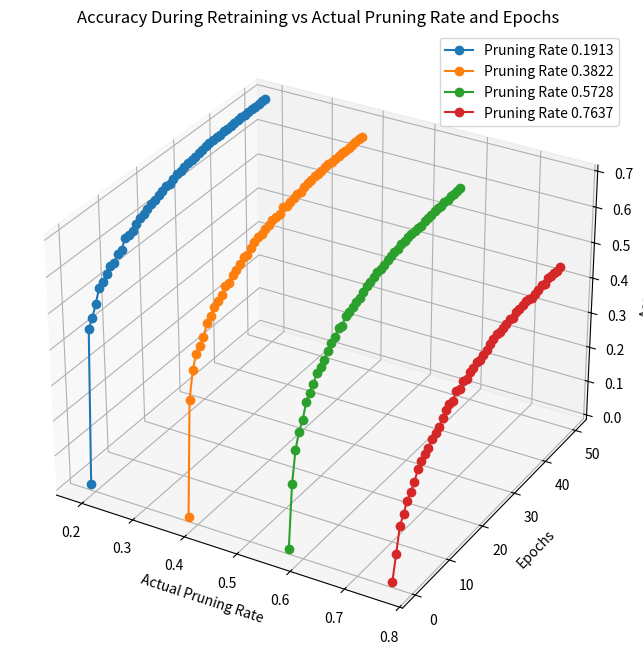

This figure's Python source:
import matplotlib.pyplot as plt
from mpl_toolkits.mplot3d import Axes3D
import numpy as np

# Daten
pruning_rates = [0.19134368949424185, 0.3822005349688308,
                 0.5728195543418653, 0.7636763998164542]
accuracies_after_pruning = [0.00368, 0.001, 0.001, 0.001]
accuracies_after_retraining = [
    [0.00368, 0.43686, 0.45984, 0.48992, 0.52666, 0.53298, 0.54808, 0.5615, 0.56272, 0.57864, 0.5812, 0.60802, 0.60594, 0.61058, 0.62122, 0.62978, 0.63302, 0.63926, 0.64678, 0.6482, 0.65542, 0.65848, 0.66564, 0.66168, 0.66886, 0.67382,
        0.67668, 0.67986, 0.6814, 0.68226, 0.6842, 0.68712, 0.68854, 0.69136, 0.6941, 0.69322, 0.69436, 0.69362, 0.69614, 0.69638, 0.69638, 0.69772, 0.6992, 0.69908, 0.69888, 0.69958, 0.70092, 0.6997, 0.70112, 0.7022, 0.70054],
    [0.001, 0.32278, 0.39678, 0.43464, 0.44684, 0.46294, 0.49418, 0.50518, 0.52098, 0.52978, 0.53578, 0.55346, 0.55232, 0.56704, 0.5712, 0.5794, 0.59186, 0.58886, 0.60154, 0.60876, 0.61424, 0.6137, 0.61986, 0.62476, 0.63066, 0.63098,
        0.63122, 0.6415, 0.63726, 0.64132, 0.64476, 0.6468, 0.6458, 0.65018, 0.65316, 0.65524, 0.65748, 0.65764, 0.65814, 0.66, 0.66034, 0.6586, 0.66008, 0.6629, 0.66234, 0.65974, 0.66242, 0.66272, 0.66404, 0.6652, 0.6641],
    [0.001, 0.17514, 0.2619, 0.30432, 0.32704, 0.36912, 0.3851, 0.4012, 0.42244, 0.43056, 0.44104, 0.45716, 0.46868, 0.47834, 0.49308, 0.49138, 0.50834, 0.5114, 0.51704, 0.52298, 0.52468, 0.53442, 0.54068, 0.5444, 0.54962, 0.5556,
        0.5563, 0.5598, 0.5644, 0.56588, 0.56972, 0.57044, 0.5762, 0.57616, 0.57876, 0.58096, 0.58116, 0.5823, 0.57954, 0.58488, 0.58566, 0.58604, 0.58994, 0.59008, 0.58844, 0.59072, 0.5887, 0.5921, 0.58886, 0.5901, 0.59052],
    [0.001, 0.0713, 0.14024, 0.16434, 0.19216, 0.20624, 0.2252, 0.2515, 0.26476, 0.27442, 0.28366, 0.29776, 0.3065, 0.31258, 0.33, 0.34144, 0.35144, 0.34996, 0.36812, 0.3643, 0.37926, 0.37578, 0.38588, 0.38716, 0.39738, 0.39208,
        0.39764, 0.40304, 0.41088, 0.41578, 0.4214, 0.41952, 0.42284, 0.42562, 0.4297, 0.42618, 0.43204, 0.4331, 0.43628, 0.43762, 0.4374, 0.43196, 0.43512, 0.43794, 0.44298, 0.43784, 0.44478, 0.44418, 0.44416, 0.44114, 0.4434]
]


epochs = np.arange(0, 51)

# Erstellen des 3D-Plots
fig = plt.figure(figsize=(12, 8))
ax = fig.add_subplot(111, projection='3d')

for i, pruning_rate in enumerate(pruning_rates):
    ax.plot([pruning_rate]*51, epochs, accuracies_after_retraining[i],
            marker='o', label=f'Pruning Rate {pruning_rate:.4f}')

ax.set_title('Accuracy During Retraining vs Actual Pruning Rate and Epochs')
ax.set_xlabel('Actual Pruning Rate')
ax.set_ylabel('Epochs')
ax.set_zlabel('Accuracy')
ax.legend()
plt.show()
